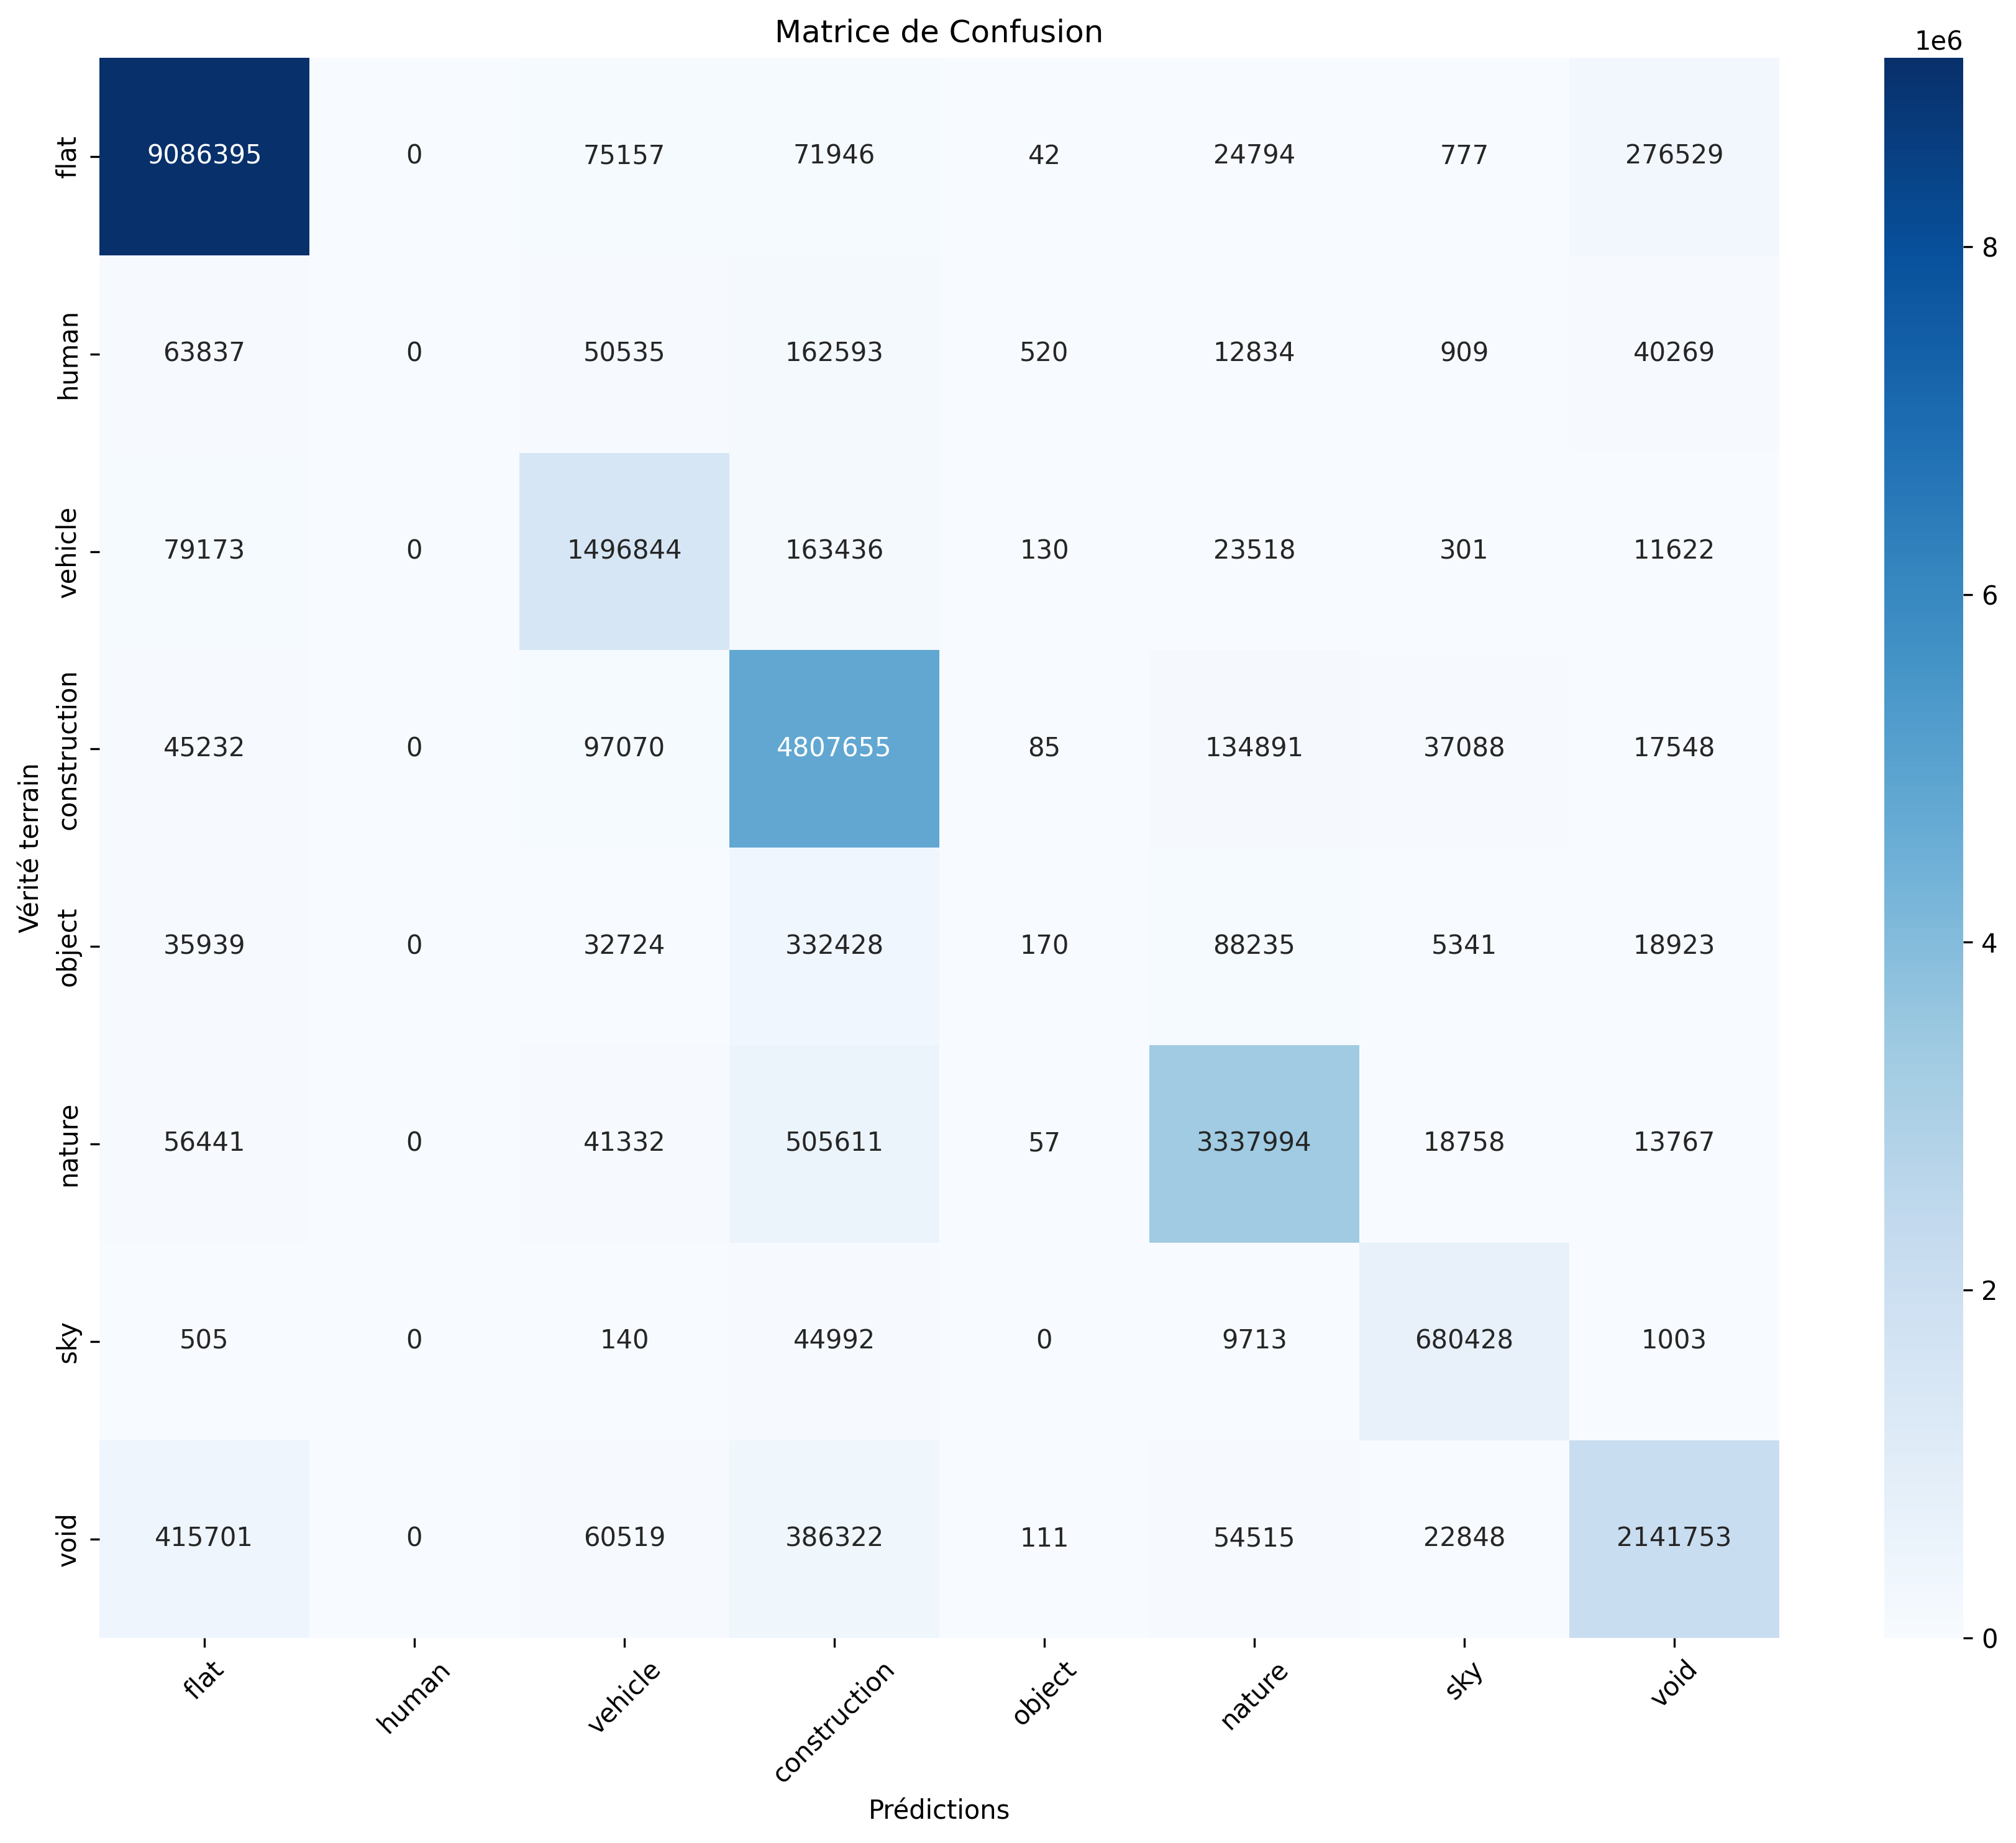

The data file committed next to this chart (first rows):
, flat, human, vehicle, construction, object, nature, sky, void
flat, 9086395, 0, 75157, 71946, 42, 24794, 777, 276529
human, 63837, 0, 50535, 162593, 520, 12834, 909, 40269
vehicle, 79173, 0, 1496844, 163436, 130, 23518, 301, 11622
construction, 45232, 0, 97070, 4807655, 85, 134891, 37088, 17548
object, 35939, 0, 32724, 332428, 170, 88235, 5341, 18923
nature, 56441, 0, 41332, 505611, 57, 3337994, 18758, 13767
sky, 505, 0, 140, 44992, 0, 9713, 680428, 1003
void, 415701, 0, 60519, 386322, 111, 54515, 22848, 2141753
